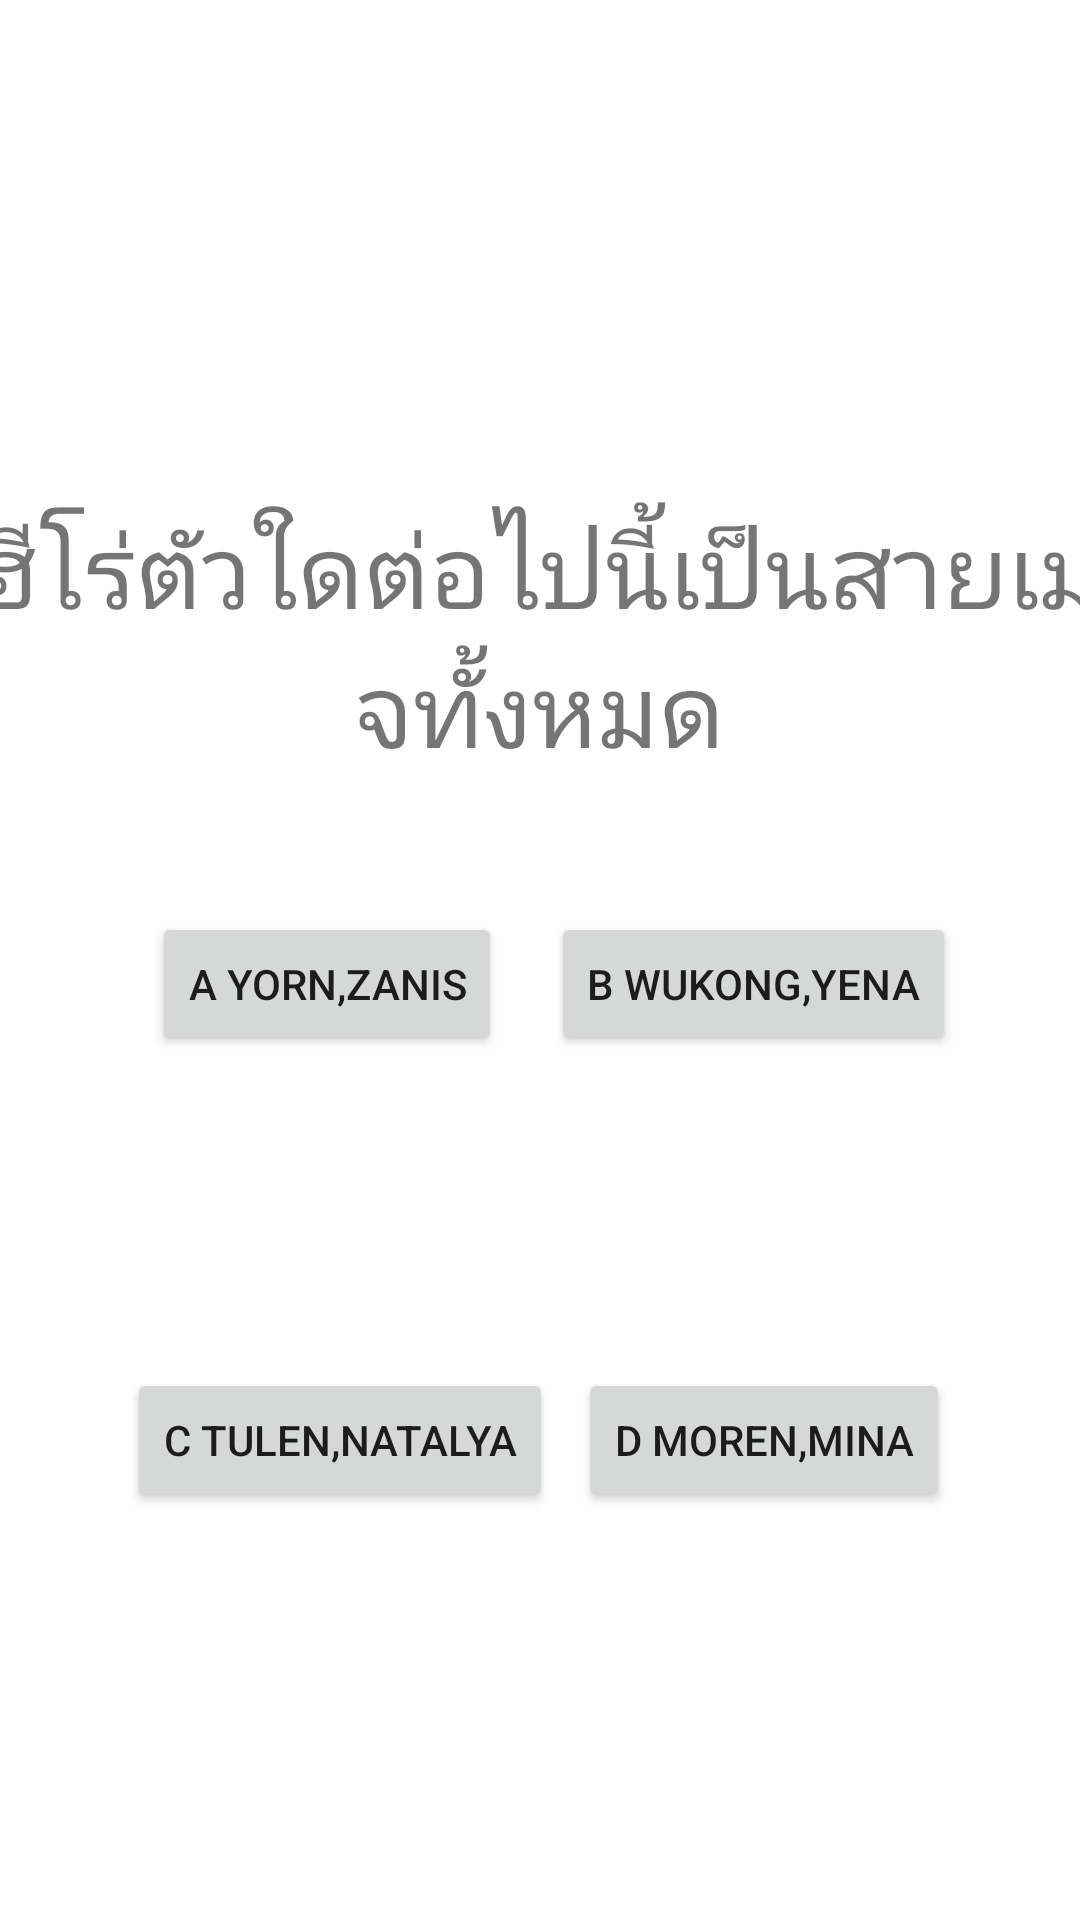

This screen was rendered from an Android layout file. Write that file and the resources it references.
<!-- AndroidManifest.xml: application theme Theme.Ezquiz03 -->
<!-- res/layout/activity_fvie.xml -->
<?xml version="1.0" encoding="utf-8"?>
<androidx.constraintlayout.widget.ConstraintLayout xmlns:android="http://schemas.android.com/apk/res/android"
    xmlns:app="http://schemas.android.com/apk/res-auto"
    xmlns:tools="http://schemas.android.com/tools"
    android:layout_width="match_parent"
    android:layout_height="match_parent"
    tools:context=".fvie">

    <TextView
        android:layout_width="374dp"
        android:layout_height="210dp"
        android:layout_marginTop="108dp"
        android:gravity="center_horizontal|center_vertical"
        android:text="ฮีโร่ตัวใดต่อไปนี้เป็นสายเมจทั้งหมด"
        android:textSize="34sp"
        app:layout_constraintEnd_toEndOf="parent"
        app:layout_constraintHorizontal_bias="0.567"
        app:layout_constraintStart_toStartOf="parent"
        app:layout_constraintTop_toTopOf="parent" />

    <Button
        android:id="@+id/n4"
        android:layout_width="wrap_content"
        android:layout_height="wrap_content"
        android:layout_marginBottom="136dp"
        android:text="D Moren,Mina"
        app:layout_constraintBottom_toBottomOf="parent"
        app:layout_constraintEnd_toEndOf="parent"
        app:layout_constraintHorizontal_bias="0.817"
        app:layout_constraintStart_toStartOf="parent" />

    <Button
        android:id="@+id/n2"
        android:layout_width="wrap_content"
        android:layout_height="wrap_content"
        android:layout_marginBottom="288dp"
        android:text="B WuKong,Yena"
        app:layout_constraintBottom_toBottomOf="parent"
        app:layout_constraintEnd_toEndOf="parent"
        app:layout_constraintHorizontal_bias="0.817"
        app:layout_constraintStart_toStartOf="parent" />

    <Button
        android:id="@+id/n3"
        android:layout_width="wrap_content"
        android:layout_height="wrap_content"
        android:layout_marginEnd="90dp"
        android:layout_marginBottom="136dp"
        android:text="C Tulen,Natalya"
        app:layout_constraintBottom_toBottomOf="parent"
        app:layout_constraintEnd_toEndOf="parent"
        app:layout_constraintHorizontal_bias="0.33"
        app:layout_constraintStart_toStartOf="parent" />

    <Button
        android:id="@+id/n1"
        android:layout_width="wrap_content"
        android:layout_height="wrap_content"
        android:layout_marginEnd="90dp"
        android:layout_marginBottom="288dp"
        android:text="A Yorn,Zanis"
        app:layout_constraintBottom_toBottomOf="parent"
        app:layout_constraintEnd_toEndOf="parent"
        app:layout_constraintHorizontal_bias="0.33"
        app:layout_constraintStart_toStartOf="parent" />

</androidx.constraintlayout.widget.ConstraintLayout>
<!-- resources referenced by this layout -->
<resources>
  <style name="Theme.Ezquiz03" parent="Theme.MaterialComponents.DayNight.DarkActionBar">
          
          <item name="colorPrimary">@color/purple_500</item>
          <item name="colorPrimaryVariant">@color/purple_700</item>
          <item name="colorOnPrimary">@color/white</item>
          
          <item name="colorSecondary">@color/teal_200</item>
          <item name="colorSecondaryVariant">@color/teal_700</item>
          <item name="colorOnSecondary">@color/black</item>
          
          <item name="android:statusBarColor">?attr/colorPrimaryVariant</item>
          
      </style>
  <!-- not gathered from this repository: default colours our renderer supplied (Android Studio template values) -->
  <color name="purple_500">#FF6200EE</color>
  <color name="purple_700">#FF3700B3</color>
  <color name="teal_200">#FF03DAC5</color>
  <color name="teal_700">#FF018786</color>
  <color name="black">#FF000000</color>
  <color name="white">#FFFFFFFF</color>
</resources>
